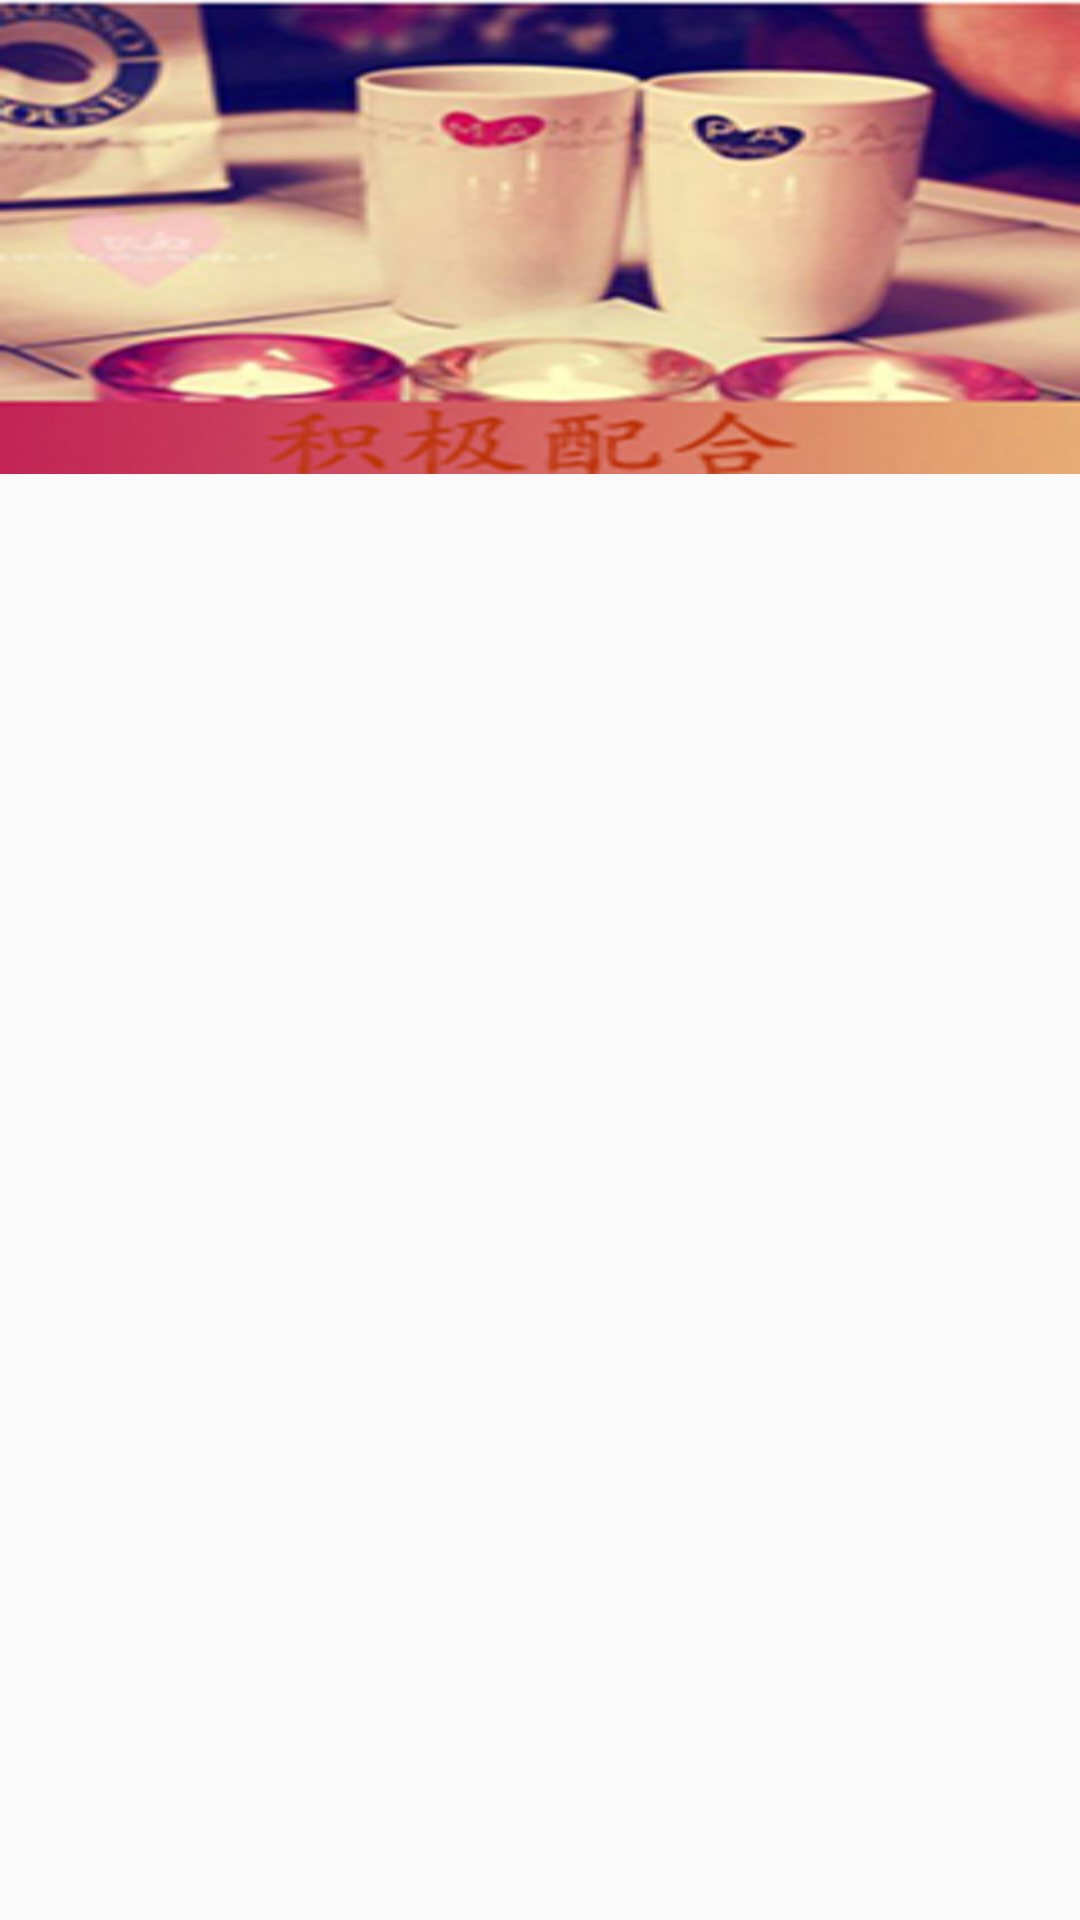

Android layout source for this screen:
<!-- AndroidManifest.xml: application theme AppTheme -->
<!-- res/layout/cell.xml -->
<LinearLayout xmlns:android="http://schemas.android.com/apk/res/android"
    android:orientation="vertical" android:layout_width="match_parent"
    android:layout_height="match_parent">
  <ImageView
      android:layout_width="fill_parent"
      android:layout_height="158dp"
      android:id="@+id/image1"

      android:padding="0dp"
      android:scaleType="fitXY"
      android:src="@drawable/huadong1"
      />
</LinearLayout>
<!-- resources referenced by this layout -->
<resources>
  <!-- drawable huadong1: jpg bitmap (drawable, 67567 bytes) -->
  <style name="AppTheme" parent="Theme.AppCompat.Light.NoActionBar">
          
          <item name="colorPrimary">@color/colorPrimary</item>
          <item name="colorPrimaryDark">@color/colorPrimaryDark</item>
          <item name="colorAccent">@color/colorAccent</item>
  
      </style>
  <color name="colorPrimary">#3F51B5</color>
  <color name="colorPrimaryDark">#303F9F</color>
  <color name="colorAccent">#00cc00</color>
</resources>
